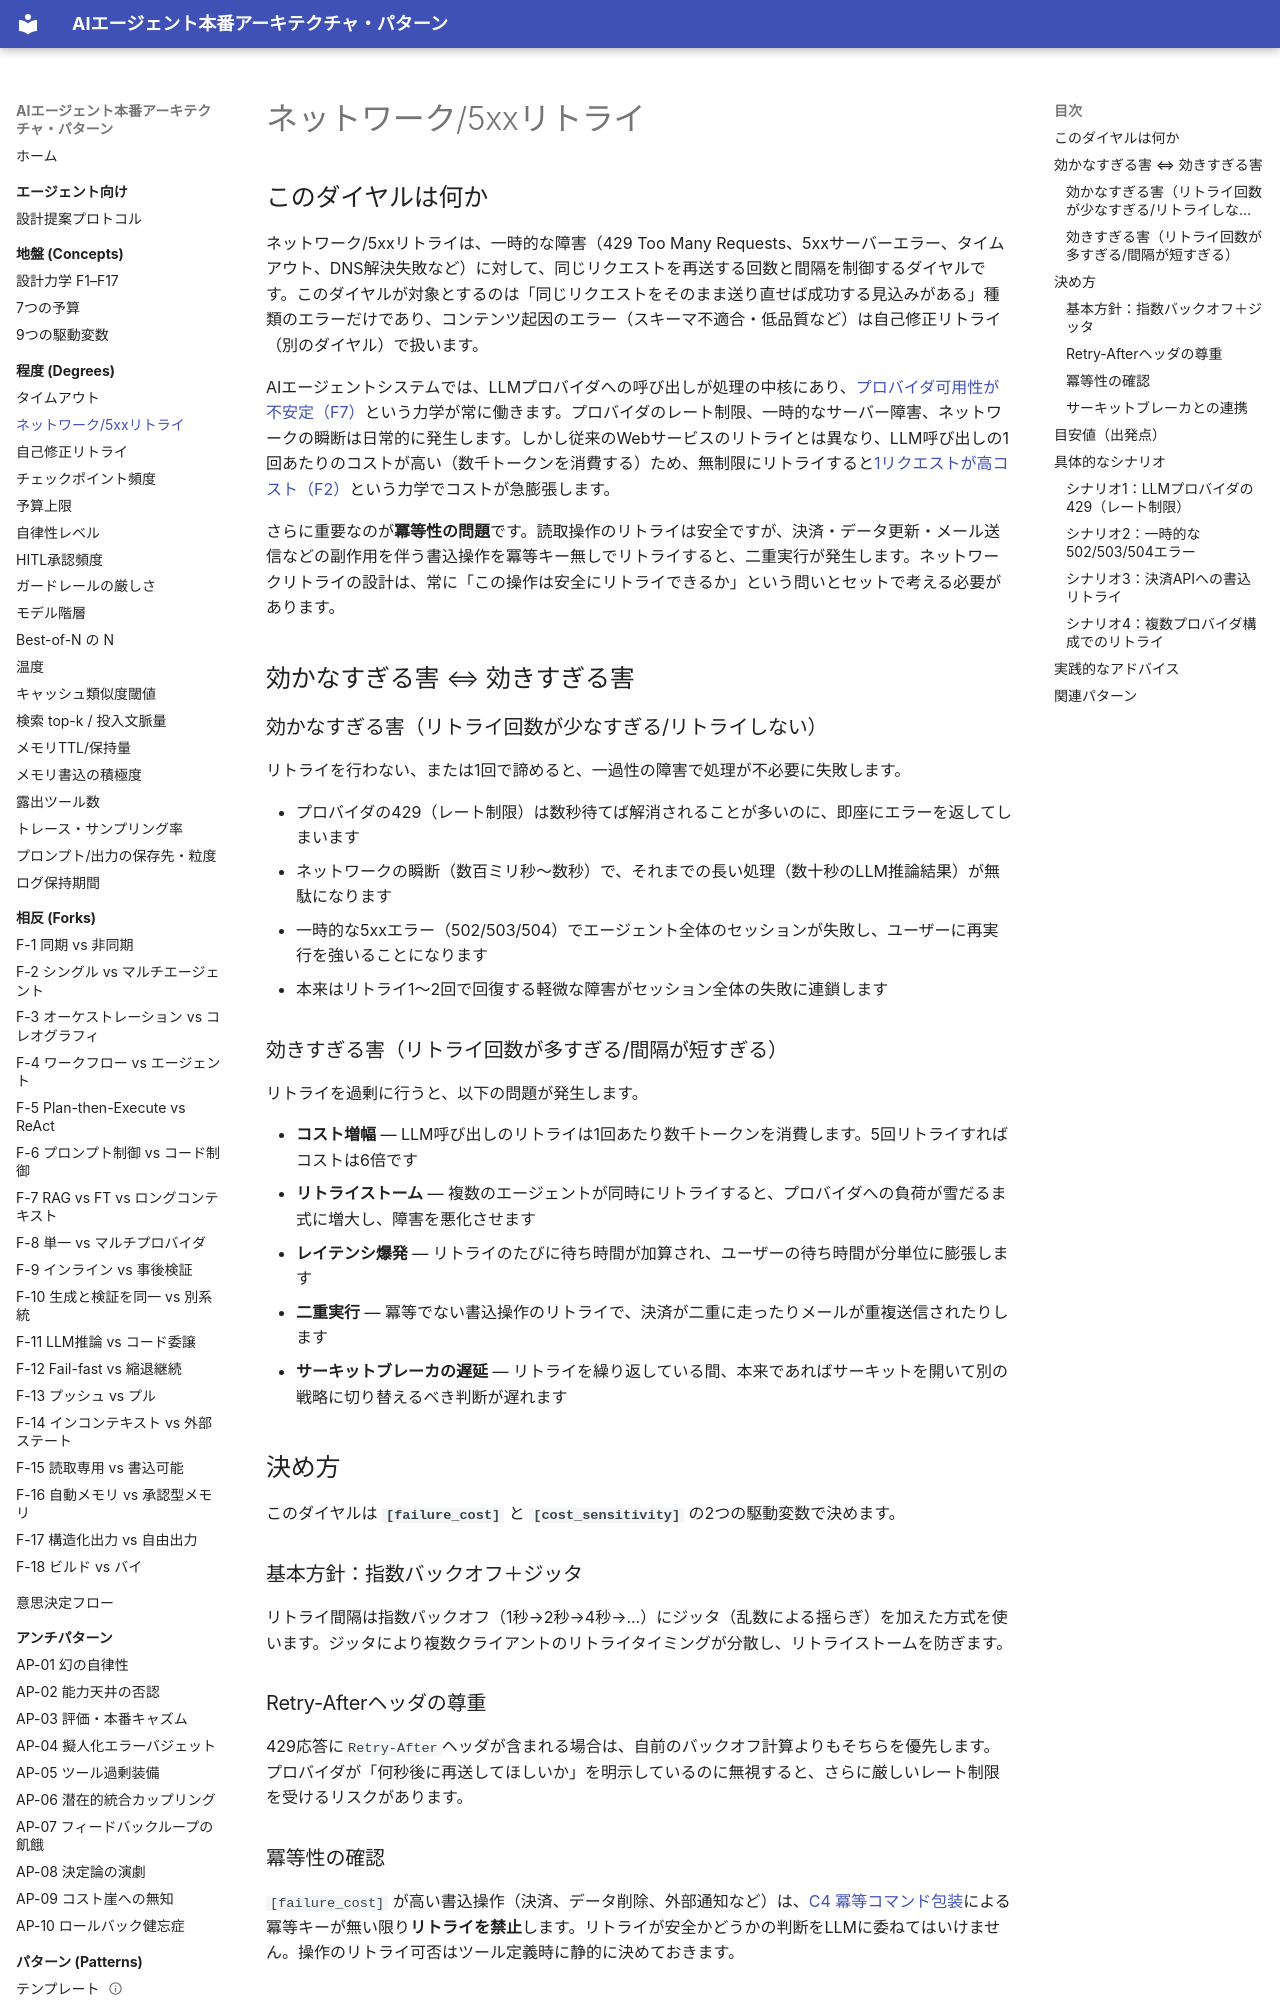

repository: shibuiwilliam/agent-reference-architectures · page: degrees/network-retry/index.html · generator: mkdocs

# ネットワーク/5xxリトライ

## このダイヤルは何か

ネットワーク/5xxリトライは、一時的な障害（429 Too Many Requests、5xxサーバーエラー、タイムアウト、DNS解決失敗など）に対して、同じリクエストを再送する回数と間隔を制御するダイヤルです。このダイヤルが対象とするのは「同じリクエストをそのまま送り直せば成功する見込みがある」種類のエラーだけであり、コンテンツ起因のエラー（スキーマ不適合・低品質など）は自己修正リトライ（別のダイヤル）で扱います。

AIエージェントシステムでは、LLMプロバイダへの呼び出しが処理の中核にあり、[プロバイダ可用性が不安定（F7）](../concepts/design-forces.md)という力学が常に働きます。プロバイダのレート制限、一時的なサーバー障害、ネットワークの瞬断は日常的に発生します。しかし従来のWebサービスのリトライとは異なり、LLM呼び出しの1回あたりのコストが高い（数千トークンを消費する）ため、無制限にリトライすると[1リクエストが高コスト（F2）](../concepts/design-forces.md)という力学でコストが急膨張します。

さらに重要なのが**冪等性の問題**です。読取操作のリトライは安全ですが、決済・データ更新・メール送信などの副作用を伴う書込操作を冪等キー無しでリトライすると、二重実行が発生します。ネットワークリトライの設計は、常に「この操作は安全にリトライできるか」という問いとセットで考える必要があります。

## 効かなすぎる害 ⇔ 効きすぎる害

### 効かなすぎる害（リトライ回数が少なすぎる/リトライしない）

リトライを行わない、または1回で諦めると、一過性の障害で処理が不必要に失敗します。

- プロバイダの429（レート制限）は数秒待てば解消されることが多いのに、即座にエラーを返してしまいます
- ネットワークの瞬断（数百ミリ秒〜数秒）で、それまでの長い処理（数十秒のLLM推論結果）が無駄になります
- 一時的な5xxエラー（502/503/504）でエージェント全体のセッションが失敗し、ユーザーに再実行を強いることになります
- 本来はリトライ1〜2回で回復する軽微な障害がセッション全体の失敗に連鎖します

### 効きすぎる害（リトライ回数が多すぎる/間隔が短すぎる）

リトライを過剰に行うと、以下の問題が発生します。

- **コスト増幅** — LLM呼び出しのリトライは1回あたり数千トークンを消費します。5回リトライすればコストは6倍です
- **リトライストーム** — 複数のエージェントが同時にリトライすると、プロバイダへの負荷が雪だるま式に増大し、障害を悪化させます
- **レイテンシ爆発** — リトライのたびに待ち時間が加算され、ユーザーの待ち時間が分単位に膨張します
- **二重実行** — 冪等でない書込操作のリトライで、決済が二重に走ったりメールが重複送信されたりします
- **サーキットブレーカの遅延** — リトライを繰り返している間、本来であればサーキットを開いて別の戦略に切り替えるべき判断が遅れます

## 決め方

このダイヤルは **`[failure_cost]`** と **`[cost_sensitivity]`** の2つの駆動変数で決めます。

### 基本方針：指数バックオフ＋ジッタ

リトライ間隔は指数バックオフ（1秒→2秒→4秒→...）にジッタ（乱数による揺らぎ）を加えた方式を使います。ジッタにより複数クライアントのリトライタイミングが分散し、リトライストームを防ぎます。

### Retry-Afterヘッダの尊重

429応答に`Retry-After`ヘッダが含まれる場合は、自前のバックオフ計算よりもそちらを優先します。プロバイダが「何秒後に再送してほしいか」を明示しているのに無視すると、さらに厳しいレート制限を受けるリスクがあります。

### 冪等性の確認

`[failure_cost]` が高い書込操作（決済、データ削除、外部通知など）は、[C4 冪等コマンド包装](../patterns/c-tools-security/c4-idempotent-command-envelope.md)による冪等キーが無い限り**リトライを禁止**します。リトライが安全かどうかの判断をLLMに委ねてはいけません。操作のリトライ可否はツール定義時に静的に決めておきます。
